Run: headless pygame with SDL's dummy video driver; simulated clock (each Clock.tick advances the game by its frame time, no real sleeping); random seed 0; keys injected as events and as key.get_pressed() state; no mouse input.
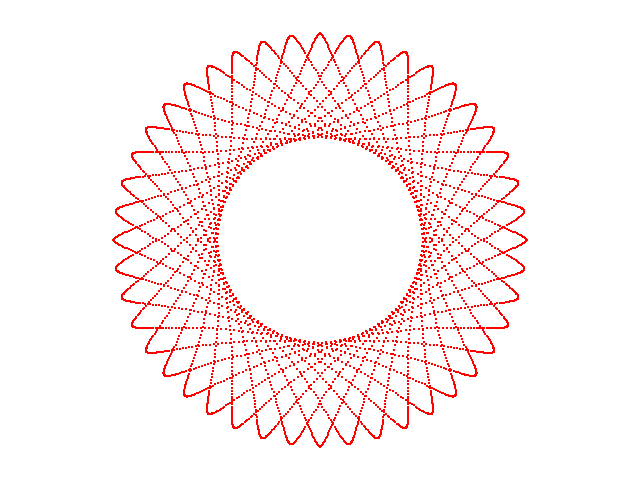
Frame 1 of 4 · flips 1–60 · no input
Frame 2 of 4 · flips 61–180 · tapped SPACE, RETURN · held RIGHT (→), D · screen unchanged from frame 1, image omitted
Frame 3 of 4 · flips 181–300 · held DOWN (↓), S · screen unchanged from frame 2, image omitted
Frame 4 of 4 · flips 301–420 · held LEFT (←), A, UP (↑), W · screen unchanged from frame 3, image omitted

The pygame program that drew these frames:

#Autor: Itzel Yanabany Castro Becerril
# Hacer fujuras geometricas basadas en circulos
import math

import pygame   # Librería de pygame

# Dimensiones de la pantalla
ANCHO = 640
ALTO = 480
# Colores
BLANCO = (255, 255, 255)  # R,G,B en el rango [0,255], 0 ausencia de color, 255 toda la intensidad
VERDE_BANDERA = (27, 94, 32)    # un poco de rojo, más de verde, un poco de azul
ROJO = (255, 0, 0)      # solo rojo, nada de verde, nada de azul
AZUL = (0, 0, 255)      # nada de rojo, ni verde, solo azul


# Estructura básica de un programa que usa pygame para dibujar
#def dibujarCirculo(ventana):
    #radio= 100
    #for angulo in range (0,360+1,1):
        #a=math.radians(angulo)
        #x=int(radio*math.cos(a))
        #y=int(radio*math.sin(a))
        #pygame.draw.circle(ventana,ROJO,(x+ANCHO//2 ,y+ALTO//2),1)

def dibujarCirculos(ventana,radio,R,L):
    anguloTheta=radio//math.gcd(radio,R)
    k=radio/R

    for angulo in range(0,361*anguloTheta,1):
        a=math.radians(angulo)
        x=R*((1-k)*math.cos(a)+L*k*math.cos((1-k)/k*a))
        y=R*((1-k)*math.sin(a)-L*k*math.sin((1-k)/k*a))
        pygame.draw.circle(ventana,ROJO,(int(x)+ANCHO//2,int(y)+ALTO//2),1)



def dibujar():
    # Inicializa el motor de pygame
    pygame.init()
    # Crea una ventana de ANCHO x ALTO
    ventana = pygame.display.set_mode((ANCHO, ALTO))  # Crea la ventana donde dibujará
    reloj = pygame.time.Clock()  # Para limitar los fps
    termina = False  # Bandera para saber si termina la ejecución, iniciamos suponiendo que no

    while not termina:  # Ciclo principal, MIENTRAS la variable termina sea False, el ciclo se repite automáticamente
        # Procesa los eventos que recibe
        for evento in pygame.event.get():
            if evento.type == pygame.QUIT:  # El usuario hizo click en el botón de salir
                termina = True      # Queremos terminar el ciclo

        # Borrar pantalla
        ventana.fill(BLANCO)

        # Dibujar, aquí haces todos los trazos que requieras
        # Normalmente llamas a otra función y le pasas -ventana- como parámetro, por ejemplo, dibujarLineas(ventana)
        # Consulta https://www.pygame.org/docs/ref/draw.html para ver lo que puede hacer draw
        #dibujarCirculo(ventana)
        dibujarCirculos(ventana,65,220,0.8)



        pygame.display.flip()  # Actualiza trazos (Si no llamas a esta función, no se dibuja)
        reloj.tick(40)  # 40 fps

    # Después del ciclo principal
    pygame.quit()  # termina pygame


# Función principal, aquí resuelves el problema
def main():
    dibujar()   # Por ahora, solo dibuja


# Llamas a la función principal
main()
